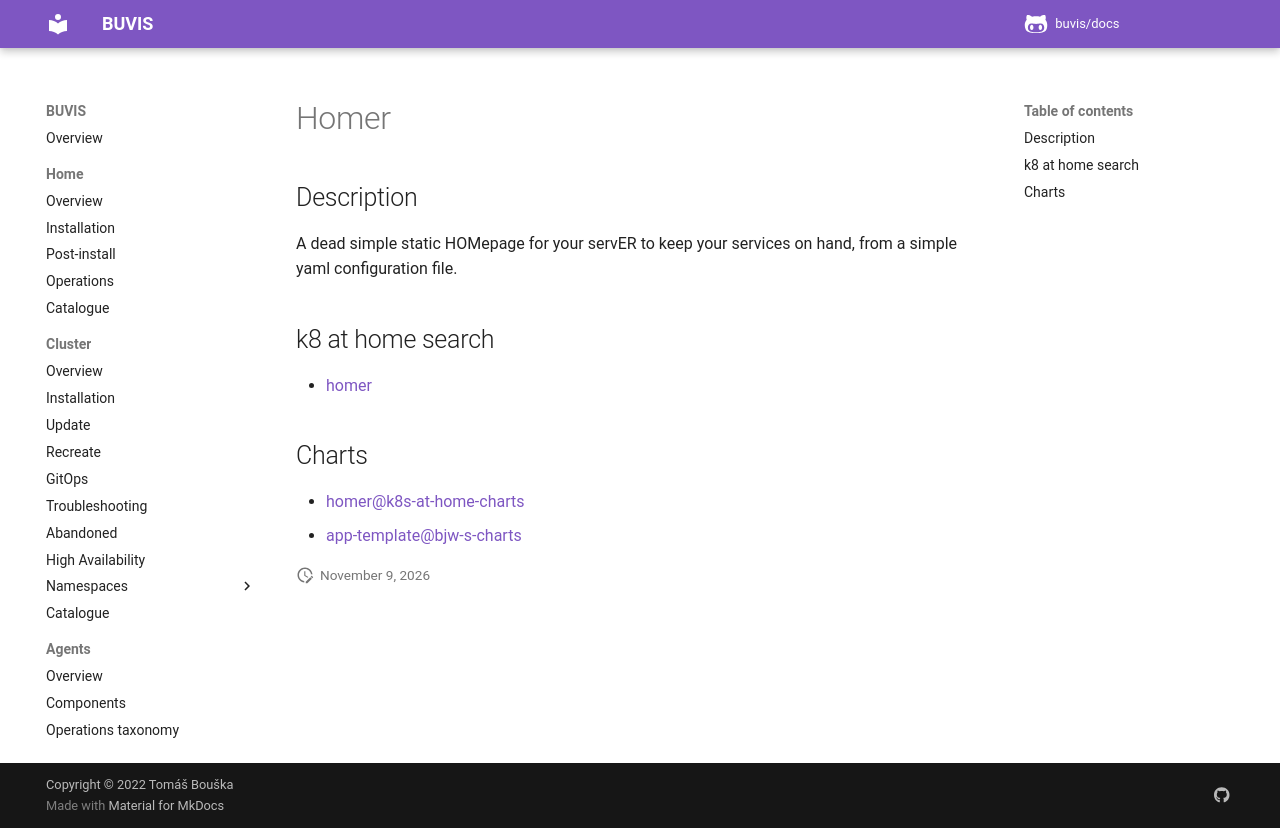

repository: buvis/docs · page: cluster/catalogue/homer/index.html · generator: mkdocs

# Homer

## Description

A dead simple static HOMepage for your servER to keep your services on hand, from a simple yaml configuration file.

## k8 at home search

- [homer](https://nanne.dev/k8s-at-home-search/#/homer)

## Charts

- [homer@k8s-at-home-charts](https://k8s-at-home.com/charts/)
- [app-template@bjw-s-charts](https://bjw-s.github.io/helm-charts/)
